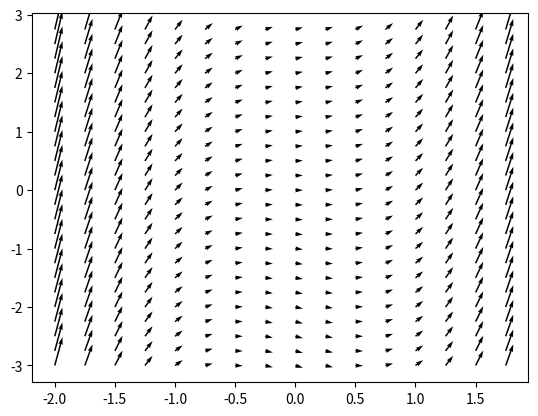

Python code for this plot:
import matplotlib.pyplot as plt
import numpy as np

f = lambda t, y: t**2 + 0.1 * y
xmin = -2
xmax = 2
hx = 0.25
ymin = -3
ymax = 3
hy = 0.25


def IT22ta_WIN10_S11_Aufg1(f, xmin, xmax, ymin, ymax, hx, hy):
    [x, y] = np.meshgrid(np.arange(xmin, xmax, hx), np.arange(ymin, ymax, hy))
    plt.quiver(
        x, y, np.ones((int((xmax - xmin) / hx), int((ymax - ymin) / hy))), f(x, y)
    )


if __name__ == "__main__":
    IT22ta_WIN10_S11_Aufg1(f, xmin, xmax, ymin, ymax, hx, hy)
    plt.show()
